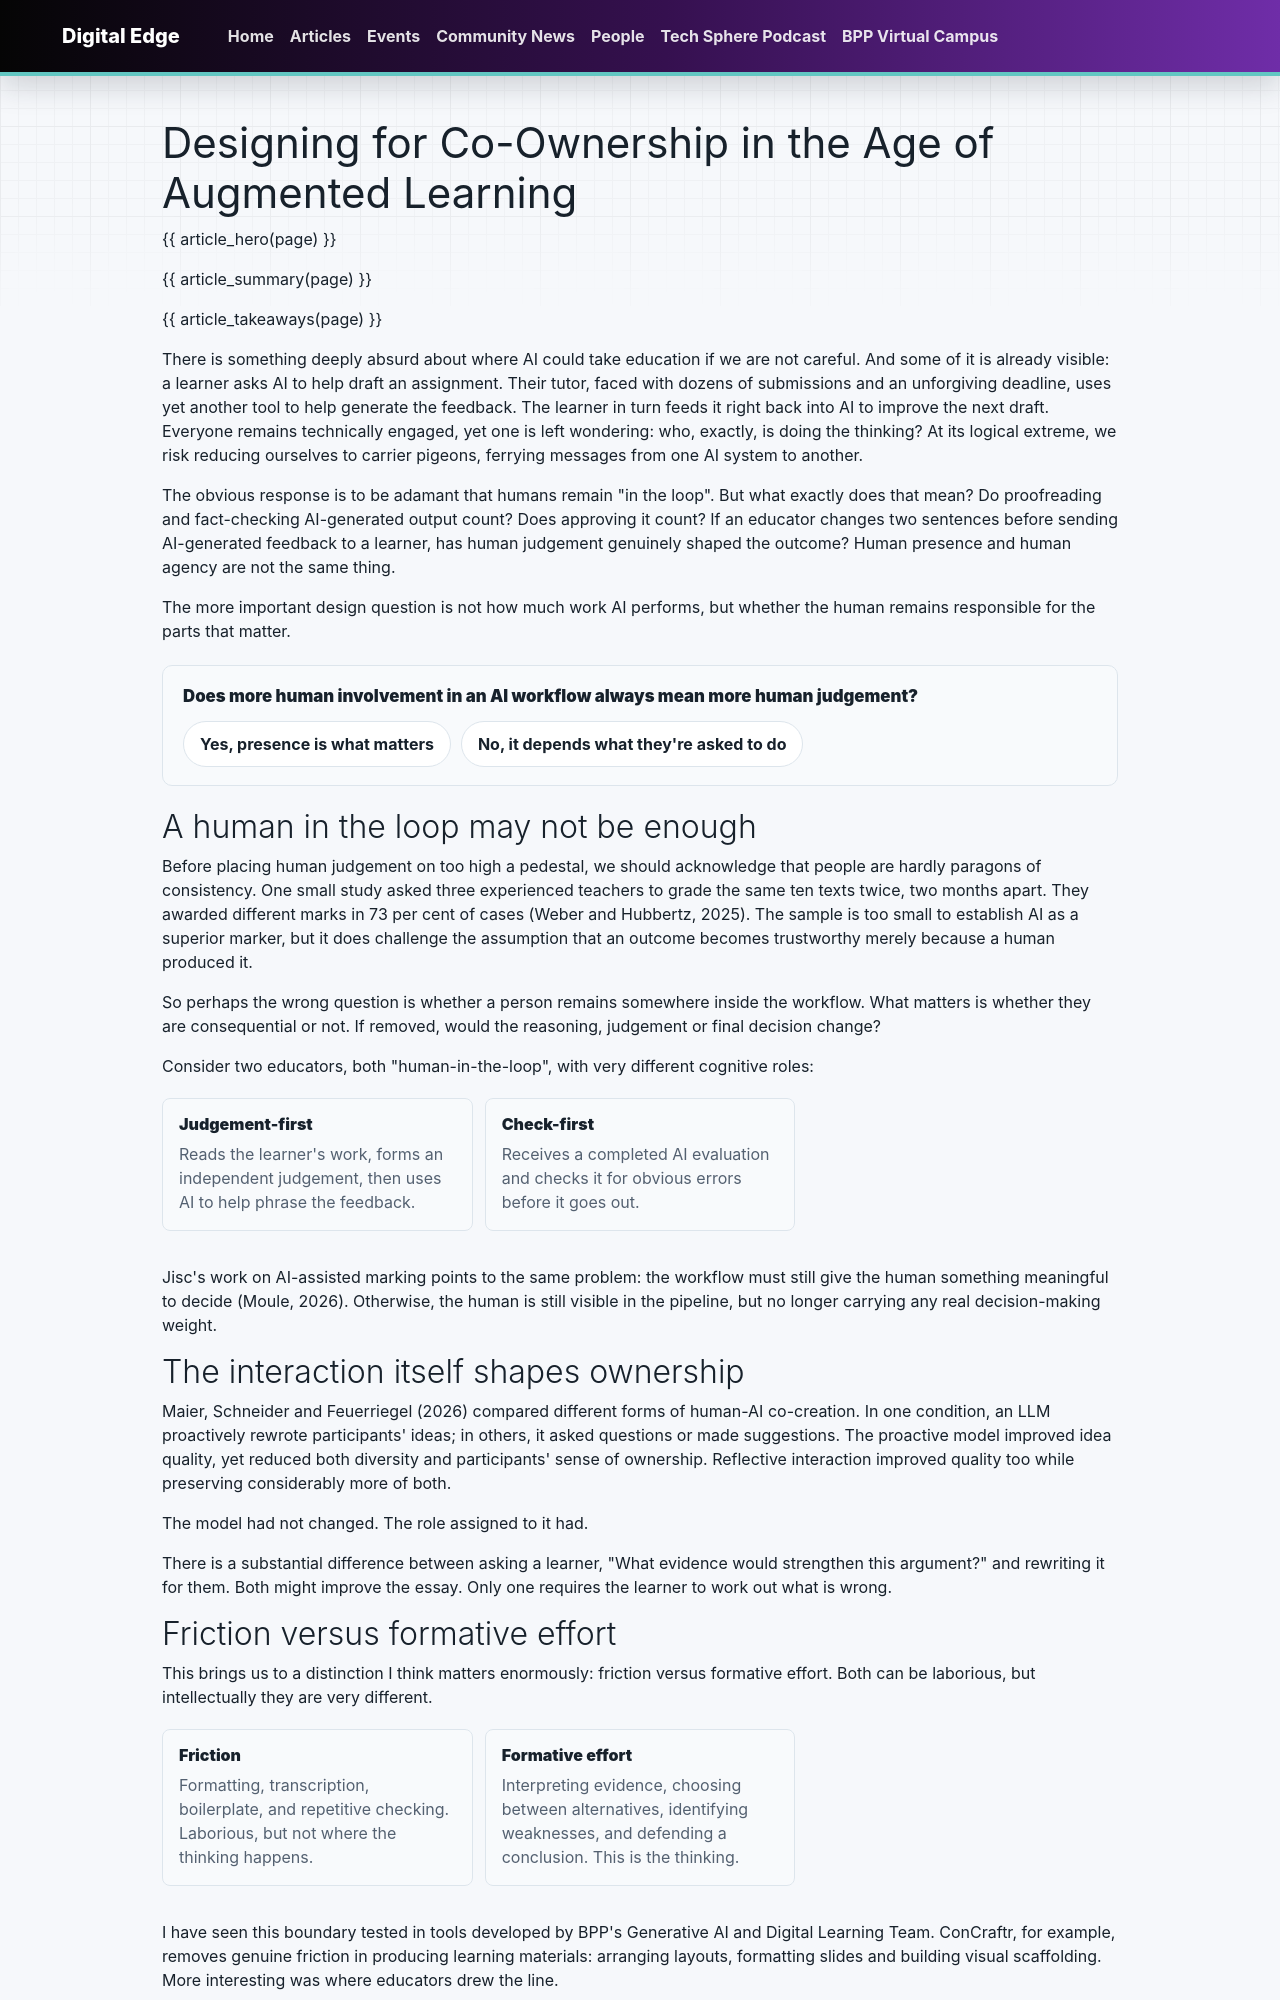

repository: bpp-sot/Digital-Edge · page: articles/designing-for-co-ownership/index.html · generator: mkdocs

---
title: "Designing for Co-Ownership in the Age of Augmented Learning"
description: "A human can review AI output without ever exercising real judgement. What matters is whether removing them would change the decision."
author: "Mo Warsame"
author_slug: "mo-warsame"
author_role: "Head of AI Learning, Tech Apps &amp; HE"
date: "2026-08-15"
updated: "2026-08-15"
date_display: "15 August 2026"
read_time: "10 min read"
tags:
  - AI
  - Adoption
type: article
render_macros: true
hero_pill: "Key distinction"
hero_quote: "We risk reducing ourselves to carrier pigeons, ferrying messages from one AI system to another."
summary:
  - "Human presence and human agency are not the same thing. The question isn't whether a person remains in the loop, but whether they're still responsible for the parts that matter."
  - "How AI is designed to interact, asking questions versus rewriting, shapes how much ownership and judgement a learner or educator retains, not just how much it helps."
  - "As AI narrows the gap between weak and strong output, education needs evidence of the thinking behind the work, intellectual receipts, not just better finished products."
takeaways:
  - label: "Presence isn't agency"
    text: "A human can review AI output without ever exercising real judgement. What matters is whether removing them would change the decision."
  - label: "Interaction design matters"
    text: "AI that asks questions preserves ownership and diversity of thought. AI that rewrites improves the output but erodes both."
  - label: "We need receipts"
    text: "As AI narrows the gap between weak and strong output, education needs evidence of the thinking behind the work, not just the work itself."
discussion:
  - "Where in your own use of AI would removing the human genuinely change the outcome, and where would it just remove a rubber stamp?"
  - "Is asking AI to question your thinking a real substitute for asking a person, or does something get lost either way?"
  - "What would a \"receipt\" for your own thinking actually look like, and would you want to produce one?"
related:
  - tag: "AI"
    title: "Agentic Engineering"
    description: "The next gap education needs to close as AI agents move from advice into real workflows."
    href: "../agentic-engineering/"
  - tag: "Adoption"
    title: "From Mythos to Fable"
    description: "Why frontier AI moving into workflows makes governance and readiness more important."
    href: "../from-mythos-to-fable/"
---

# Designing for Co-Ownership in the Age of Augmented Learning

{{ article_hero(page) }}

{{ article_summary(page) }}

{{ article_takeaways(page) }}

There is something deeply absurd about where AI could take education if we are not careful. And some of it is already visible: a learner asks AI to help draft an assignment. Their tutor, faced with dozens of submissions and an unforgiving deadline, uses yet another tool to help generate the feedback. The learner in turn feeds it right back into AI to improve the next draft. Everyone remains technically engaged, yet one is left wondering: who, exactly, is doing the thinking? At its logical extreme, we risk reducing ourselves to carrier pigeons, ferrying messages from one AI system to another.

The obvious response is to be adamant that humans remain "in the loop". But what exactly does that mean? Do proofreading and fact-checking AI-generated output count? Does approving it count? If an educator changes two sentences before sending AI-generated feedback to a learner, has human judgement genuinely shaped the outcome? Human presence and human agency are not the same thing.

The more important design question is not how much work AI performs, but whether the human remains responsible for the parts that matter.

<div class="de-article-poll" data-article-poll aria-label="Quick poll">
  <p class="de-article-poll__question">Does more human involvement in an AI workflow always mean more human judgement?</p>
  <div class="de-article-poll__choices">
    <button type="button" class="de-article-poll__choice" data-poll-choice aria-pressed="false" data-feedback="That's the assumption most 'human-in-the-loop' policies rely on, but it doesn't hold up: an educator who just checks an AI evaluation for obvious errors is present without being consequential.">Yes, presence is what matters</button>
    <button type="button" class="de-article-poll__choice" data-poll-choice aria-pressed="false" data-feedback="Closer to the argument below. Two people can both be 'human-in-the-loop' and have completely different cognitive roles, depending on whether they're forming judgement or just checking a box.">No, it depends what they're asked to do</button>
  </div>
  <p class="de-article-poll__feedback" data-poll-feedback hidden></p>
</div>

## A human in the loop may not be enough

Before placing human judgement on too high a pedestal, we should acknowledge that people are hardly paragons of consistency. One small study asked three experienced teachers to grade the same ten texts twice, two months apart. They awarded different marks in 73 per cent of cases (Weber and Hubbertz, 2025). The sample is too small to establish AI as a superior marker, but it does challenge the assumption that an outcome becomes trustworthy merely because a human produced it.

So perhaps the wrong question is whether a person remains somewhere inside the workflow. What matters is whether they are consequential or not. If removed, would the reasoning, judgement or final decision change?

Consider two educators, both "human-in-the-loop", with very different cognitive roles:

<section class="de-callout-grid">
  <article>
    <h3>Judgement-first</h3>
    <p>Reads the learner's work, forms an independent judgement, then uses AI to help phrase the feedback.</p>
  </article>
  <article>
    <h3>Check-first</h3>
    <p>Receives a completed AI evaluation and checks it for obvious errors before it goes out.</p>
  </article>
</section>

Jisc's work on AI-assisted marking points to the same problem: the workflow must still give the human something meaningful to decide (Moule, 2026). Otherwise, the human is still visible in the pipeline, but no longer carrying any real decision-making weight.
